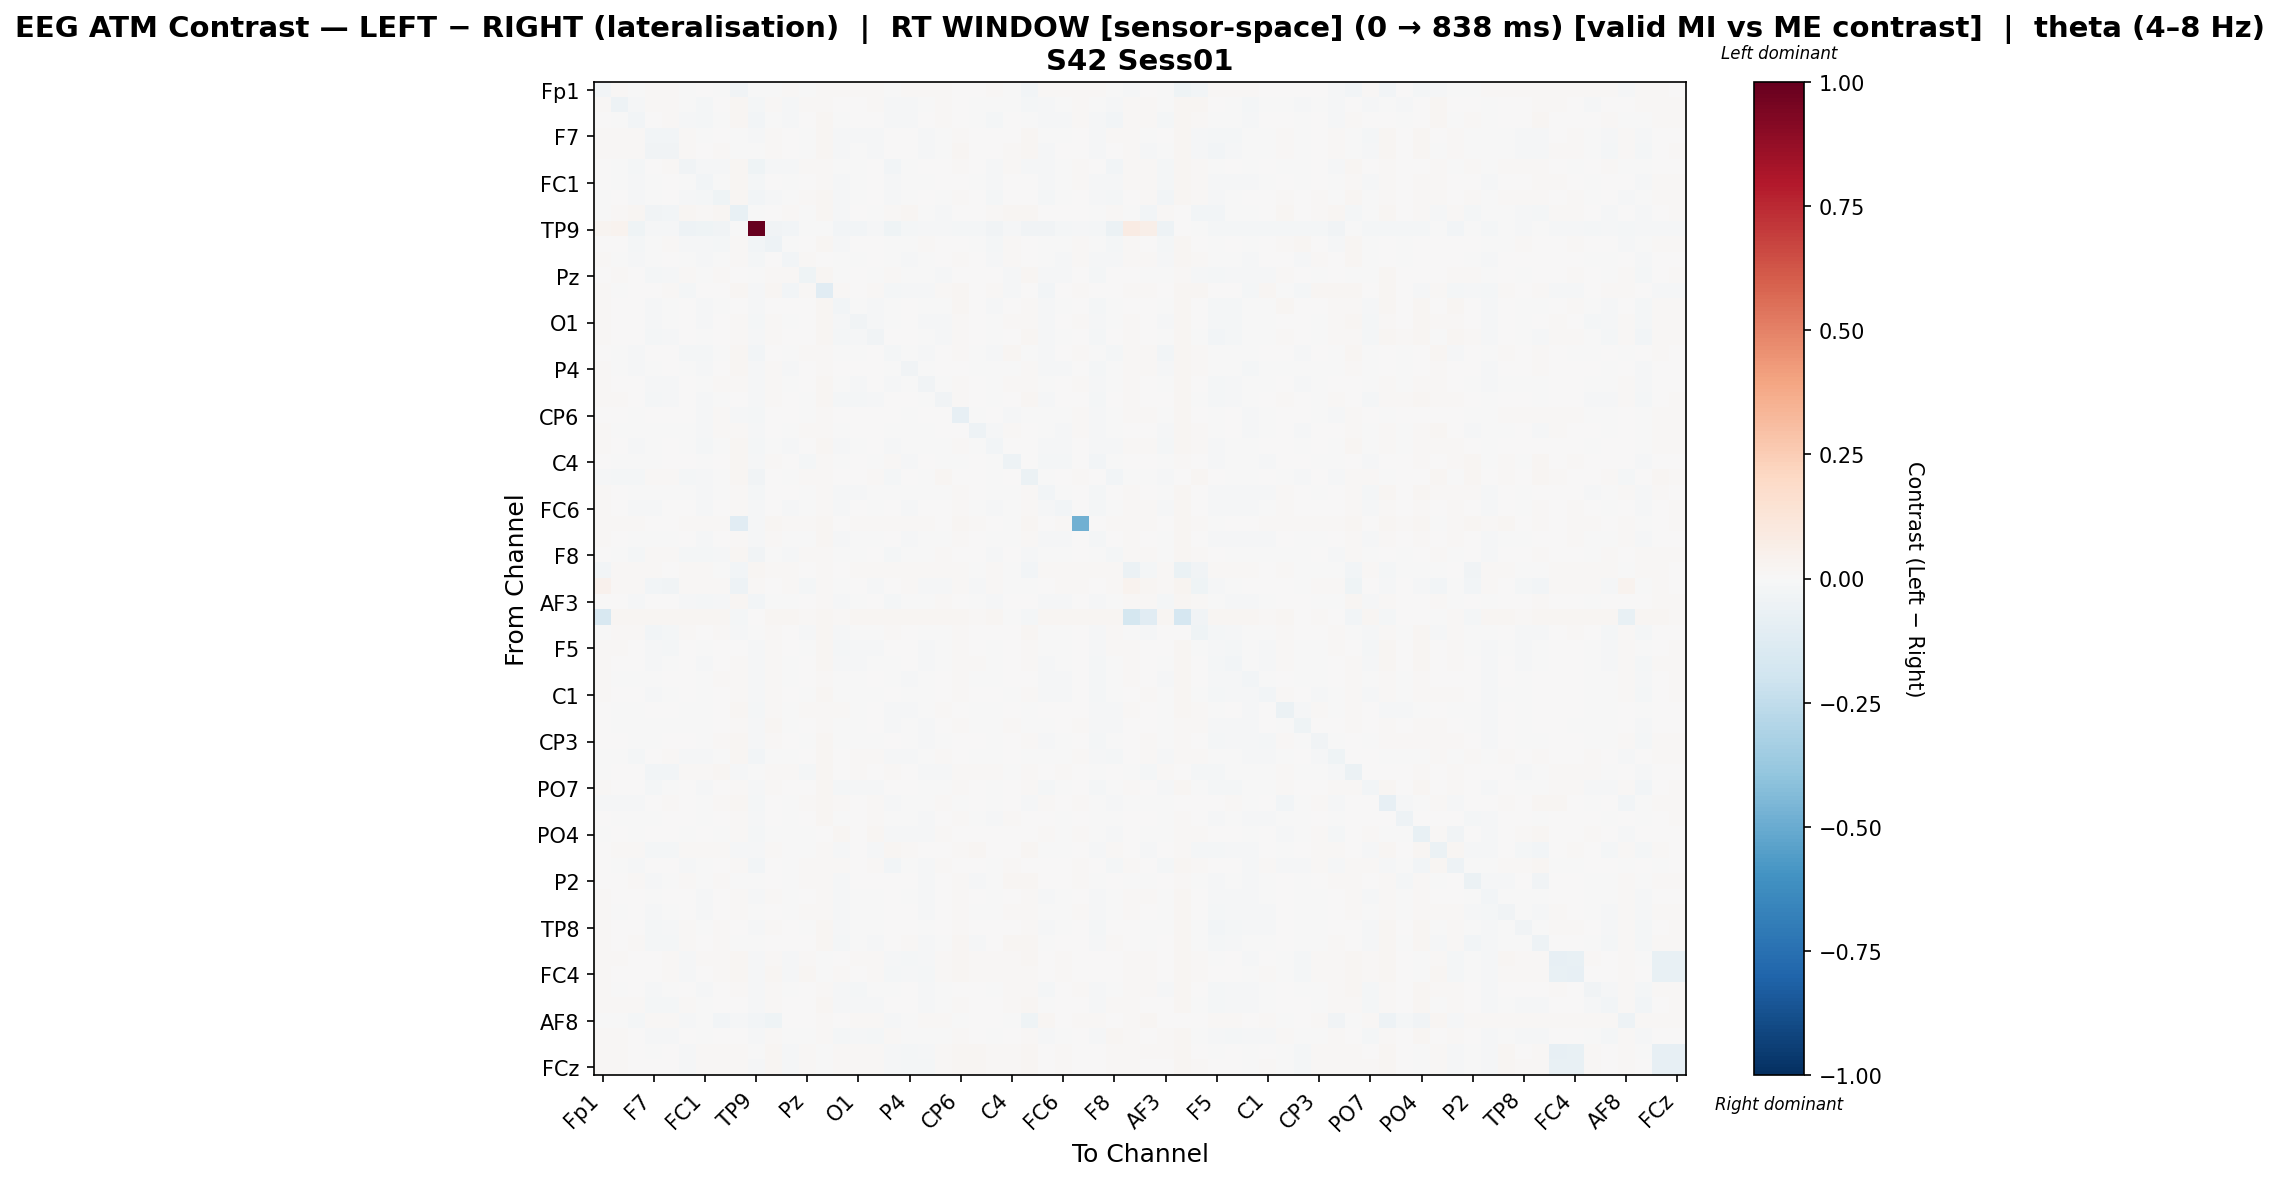

The table this chart was drawn from, first rows:
, Fp1, Fz, F3, F7, FT9, FC5, FC1, C3, T7, TP9, CP5, CP1, Pz, P3, P7, O1, Oz, O2, P4, P8, TP10, CP6, CP2
Fp1, -0.0303, 0.008683, -0.001151, 0.009581, 0.01119, -0.001151, 0.001723, -0.007432, -0.03191, -0.002691, -0.0004702, 0.00989, -0.001102, 0.01031, 0.009581, 0.009581, 0.009006, -0.0005765, 0.009643, 0.01051, 0.009581, 0.0002964, 0.00581
Fz, 0.009577, -0.04882, -0.007865, 0.0113, 0.01115, -0.006995, -0.01868, 0.002243, 0.01806, -0.01696, 0.007942, -0.01502, 0.01026, 0.01185, 0.001926, 0.0009276, 0.009362, -0.009137, -0.009852, -0.005196, 0.01298, 0.002106, -0.002075
F3, 0.00497, -0.0006906, -0.03107, 0.004243, 0.01168, -0.01494, -0.01684, -0.00726, 0.01953, -0.02897, -0.003985, -0.009733, 0.005771, 0.01647, -0.001368, 0.00384, 0.007629, -0.01488, -0.009353, 0.002229, 0.00808, 0.004976, -0.001905
F7, 0.009941, 0.01277, 0.008682, -0.02426, -0.02652, 0.008393, -0.0008216, 0.00504, -0.003529, -0.008626, 0.008762, 0.002741, -0.002624, 0.01678, -0.0155, -0.008266, -0.01054, 0.004498, 0.004714, -0.009856, -0.006558, 0.01437, 0.004477
FT9, 0.01023, 0.009896, 0.01188, -0.03534, -0.0386, 0.01208, 0.003096, 0.009162, -0.006215, -0.007057, 0.01387, 0.005231, -0.0007511, 0.01827, -0.01285, -0.005097, -0.008051, 0.002521, 0.006834, -0.01224, -0.005012, 0.01594, 0.002389
FC5, 0.002823, -0.002646, -0.02103, 0.003885, 0.01217, -0.03642, -0.0152, -0.01053, 0.01989, -0.03997, -0.009946, -0.008479, 0.01204, 0.01017, -0.004348, -0.001632, 0.007247, -0.02347, -0.003462, 0.002312, 0.006713, 0.007907, 0.002537
FC1, 0.00742, -0.002187, -0.008684, -0.00225, 0.00622, -0.004995, -0.02922, -0.004882, 0.01776, -0.02182, 0.003644, -0.004786, 0.00643, 0.01549, -0.009718, -0.003426, 0.001229, -0.01124, -0.003154, -0.001722, 0.0008195, 0.007574, -0.002535
C3, -0.0001231, 0.002523, -0.01349, -0.003758, 0.006114, -0.01186, -0.02049, -0.0455, 0.01997, -0.02949, -0.01028, -0.00477, 0.008625, 0.01579, -0.01366, -0.005162, 0.004903, -0.01508, -0.001638, 0.005253, -0.003114, 0.01348, 0.006777
T7, -0.003789, 0.01236, 0.01617, -0.03262, -0.03116, 0.01725, 0.01178, 0.01795, -0.07464, -0.002117, 0.005999, 0.00793, -0.003026, 0.01953, -0.01219, 0.003058, -0.001016, 0.0127, 0.01741, -0.007406, -0.007993, 0.002873, 0.002932
TP9, 0.02836, 0.0387, -0.04448, -0.01474, -0.01135, -0.05243, -0.04153, -0.0379, -0.002074, 1.0, -0.03499, -0.0271, -0.006537, -0.005145, -0.02845, -0.02975, -0.01127, -0.04514, -0.02095, -0.01446, -0.01185, -0.01851, -0.018
CP5, 0.003604, 0.005201, -0.01646, -0.003512, 0.009533, -0.01385, -0.01359, -0.01644, 0.008448, -0.02993, -0.0487, -0.001678, 0.006365, 0.02033, -0.01022, 0.005042, 0.003837, -0.006534, -0.0009091, 0.009353, 0.002934, 0.007597, -0.002877
CP1, 0.01, -0.004911, -0.008455, -0.00283, 0.005159, -0.004679, -0.01059, -0.0002409, 0.01517, -0.01662, 0.007541, -0.02998, 0.01137, 0.007402, -0.00391, -0.002875, 0.002009, -0.006144, -0.009061, -0.005576, 0.004862, 0.01094, 0.0004035
Pz, 0.007296, 0.01122, 0.002372, -0.01644, -0.008016, 0.01015, -0.0021, 0.008399, 0.004768, -0.005942, 0.009732, 0.008163, -0.04088, 0.01797, -0.00407, 0.0009914, -0.002309, 0.00976, -0.005916, -0.000585, -0.008723, 0.007339, 0.00725
P3, 0.009703, -0.002026, 0.003215, 0.006378, 0.009093, -0.01881, 0.003167, 0.007336, 0.0178, -0.009404, 0.01921, -0.02781, 0.01074, -0.1137, 0.009339, 0.00557, 0.008036, -0.01896, -0.01552, -0.008359, 0.0127, 0.0161, 0.004287
P7, 0.009883, 0.006383, 0.002155, -0.01552, -0.006937, 0.002196, -0.01018, -0.001125, 0.006922, -0.01542, 0.005365, 0.0004323, 0.004745, 0.01749, -0.03059, -0.006143, -0.01106, -0.002549, 0.004258, -0.004489, -0.005586, 0.01618, 0.003244
O1, 0.009883, 0.00322, 0.004699, -0.0141, -0.004274, 0.0006892, -0.007891, 0.0008663, 0.01246, -0.01866, 0.01254, -0.001402, 0.006395, 0.01693, -0.01203, -0.03471, -0.008138, -0.006686, 0.001705, -0.01236, -0.008896, 0.01284, 0.006422
Oz, 0.009714, 0.007699, 0.006058, -0.01936, -0.01022, 0.005969, -0.004855, 0.006578, 0.00923, -0.008932, 0.01007, 0.001649, 0.001129, 0.01691, -0.0204, -0.0105, -0.03399, 0.004571, 0.003625, -0.003892, -0.01026, 0.01249, 0.005598
O2, 0.005187, -0.002685, -0.01373, 0.001187, 0.003602, -0.01646, -0.018, -0.007244, 0.01837, -0.03092, 0.003602, -0.005779, 0.01434, 0.01266, -0.005896, -0.00754, 0.007293, -0.02157, -0.004296, -0.01373, 0.006043, 0.01065, -1.6543077080772633e-05
P4, 0.009883, -5.1794756623217055e-05, -0.008328, -0.0002903, 0.006593, -0.000227, -0.008387, 0.002237, 0.02, -0.01389, 0.008725, -0.009843, 9.87675086569e-05, 0.01312, 0.001381, 0.000769, 0.005224, -0.005037, -0.03219, -0.003869, 0.005163, 0.007508, -0.003991
P8, 0.01012, 0.0007753, 0.003623, -0.01283, -0.00961, 0.003509, -0.003835, 0.009659, 0.00812, -0.01024, 0.01502, -0.002679, 0.006338, 0.01751, -0.006286, -0.009852, 5.3187145159781714e-05, -0.01059, -0.0009812, -0.03412, -9.249463353173636e-05, 0.01502, 0.005503
TP10, 0.009941, 0.0106, 0.006858, -0.0197, -0.01067, 0.005899, -0.008042, -0.001403, 0.002945, -0.009447, 0.008087, 0.003148, -0.005899, 0.01781, -0.01811, -0.01586, -0.01508, 0.002064, 0.00311, -0.005579, -0.03594, 0.01195, 0.003908
CP6, 0.004665, 0.004193, -0.004806, 0.0006299, 0.007615, 0.001819, -0.01424, 0.007814, -0.008387, -0.01831, 0.003672, 0.0003919, -0.002915, 0.01269, 0.002525, 0.003839, 0.001509, 0.003232, -0.002883, 0.006385, 0.002862, -0.08053, -0.006683
CP2, 0.00834, -0.002538, -0.004739, -0.003701, -0.002403, -3.5631792836028456e-05, -0.01342, 0.007995, 0.009534, -0.01261, 0.003604, -0.003817, 0.008244, 0.01139, -0.005558, 0.00302, 0.002732, -0.004673, -0.007426, -0.0001441, 0.001953, 0.006553, -0.05065
Cz, 0.009819, 0.0006674, -0.01271, -0.003775, 0.005518, -0.002808, -0.01896, -0.005743, 0.01807, -0.01857, -0.0005324, -0.008093, 0.006679, 0.01874, -0.01387, -0.002317, 0.00104, -0.009719, -0.00391, -0.001403, -0.001112, 0.01428, -0.002686
C4, 0.004, -0.002141, -0.003224, -0.004798, 0.004868, 0.006683, -0.00642, 0.003658, 0.0176, -0.008603, 0.009192, 0.00306, -0.01925, 0.01103, -0.001504, 0.006744, -0.002684, 0.01147, -0.0129, 0.007361, -3.471949531380776e-05, -0.002046, 0.005745
T8, -0.01483, -0.01939, -0.01589, 0.01123, 0.01333, -0.01745, -0.01448, -0.00205, 0.01732, -0.03336, 0.003375, -0.007481, 0.0156, 0.01226, 0.002993, 0.004447, 0.01507, -0.01866, 0.0002472, -0.0009663, 0.01564, 0.001923, 0.0001791
FT10, 0.009883, 0.00254, -0.002349, -0.006255, -0.002884, -0.0007285, -0.0121, -0.003813, 0.0134, -0.01802, 0.006945, 0.001523, -0.001226, 0.01194, -0.01489, -0.008077, -0.005949, -0.004065, -0.003466, -0.002467, -0.002099, 0.01098, 0.002484
FC6, 0.009883, 0.003017, -0.008181, -0.008163, 0.0008256, 0.003267, -0.009979, 0.0009475, 0.01535, -0.01288, 0.006231, -0.007898, -0.00256, 0.01512, -0.008287, 0.0005936, -0.003915, 0.0006894, -0.01052, 0.001642, 0.004828, 0.009672, -0.002351
FC2, 0.009883, 0.0105, 0.01043, 0.001128, 0.006686, 0.01092, 0.009884, 0.01075, -0.1096, -0.007983, 0.01623, 0.0125, 0.01334, 0.01795, 0.006466, 0.01051, 0.009837, 0.009604, 0.009274, 0.01133, 0.003431, 0.01987, 0.0156
F4, 0.009883, 0.006989, -0.0008261, -0.004537, -0.004387, 0.006244, -0.01, 0.002024, 0.01225, -0.01082, 0.01069, -0.003006, -0.003082, 0.01605, -0.01083, -0.004682, -0.006236, 0.002477, -0.007872, -0.004099, -0.0009732, 0.007821, 0.001662
F8, 0.005133, -0.001, -0.021, 0.00793, 0.008341, -0.01885, -0.02055, -0.01255, 0.01744, -0.03719, -0.003836, -0.009399, 0.009265, 0.01552, -0.005546, -0.007434, 0.006454, -0.01683, -0.00536, -0.003357, 0.01007, 0.006434, 0.003082
Fp2, -0.02915, 0.009474, 0.009474, 0.009474, 0.002021, 0.009474, 0.009474, -0.0001589, -0.02715, 0.01733, 0.01007, 0.009772, 0.0004015, 0.01054, 0.001806, 0.009474, 0.009474, 0.009211, 0.009474, 0.01037, 0.009474, 0.01007, -0.006225
AF7, 0.04585, 0.009838, 0.009904, -0.02607, -0.03847, 0.009904, 0.009904, 0.01024, -0.04898, 0.01339, 0.002952, 0.01024, -0.01847, 0.01231, -0.006676, 2.0663687692775154e-05, -0.009229, 0.006475, 0.009971, -0.01346, -0.008699, 0.01064, -0.0103
AF3, 0.005964, 0.001737, -0.0138, 0.001957, 0.003032, -0.01081, -0.02101, -0.01125, 0.01807, -0.02908, -0.001323, -0.004139, 0.006232, 0.01489, -0.008433, -0.007153, 0.002754, -0.01825, -0.005482, -0.001106, 0.009134, 0.007743, -0.001695
AFz, -0.1576, 0.01604, 0.01862, 0.01639, 0.01605, 0.0191, 0.01896, 0.01897, -0.02197, 0.0, 0.01986, 0.01973, 0.008446, 0.02014, 0.01515, 0.0191, 0.01952, 0.01799, 0.01966, 0.01966, 0.0182, 0.01986, 0.01109
F1, -0.0006543, 0.01402, 0.0117, -0.02701, -0.02089, 0.01319, 0.00623, 0.01263, -0.008371, -0.005047, 0.009978, 0.006097, -0.008301, 0.01978, -0.009371, -0.001537, -0.007642, 0.007955, 0.006749, -0.0001998, -0.003292, 0.01434, 0.006738
F5, 0.009941, 0.01138, 0.005906, -0.01102, -0.01669, 0.005336, -0.00602, 0.002858, 0.00118, -0.01078, 0.008103, 0.001497, -0.00253, 0.01585, -0.0166, -0.008754, -0.009833, 0.004294, 0.002694, -0.01088, -0.002707, 0.01277, 0.005108
FT7, 0.009883, 0.004891, 0.003374, -0.01474, -0.006132, 0.004825, -0.0081, 0.002578, 0.01025, -0.01317, 0.01248, -0.000156, 0.0006133, 0.01652, -0.01417, -0.008525, -0.006544, -0.0006066, 0.0004603, -0.009266, -0.001396, 0.01455, 0.009393
FC3, 0.01006, -0.001322, -0.002252, -0.004609, 0.003042, 0.003268, -0.007391, 0.008027, 0.01176, -0.01335, 0.01129, -0.00775, 0.00206, 0.01304, -0.002993, -0.0008948, 0.002546, -0.001494, -0.011, -0.004049, 0.005052, 0.008233, -0.002721
C1, 0.008439, 0.001257, 0.001154, -0.009624, -0.000533, 0.00608, -0.004633, 0.00681, 0.01226, -0.01066, 0.01048, 0.003813, -0.005807, 0.02049, -0.006107, -0.002624, -0.0002229, 0.004416, -0.005314, -0.007152, 0.005027, 0.00799, 0.003571
C5, 0.005359, -0.004128, -0.006775, 0.004036, 0.003769, -0.002595, -0.002385, 0.006951, 0.02219, -0.01851, 0.01265, -0.005112, 0.0141, 0.0131, 0.0114, -0.005813, 0.005938, -0.008347, -0.008472, -0.006081, 0.01363, 0.006141, -0.001164
TP7, 0.006585, -0.002763, -0.003103, -0.005053, -0.001312, -0.002653, -0.00707, 0.00592, 0.01236, -0.01268, 0.01841, -0.006759, 0.005772, 0.01139, -0.003351, -0.0008481, 0.002425, -0.008955, -0.005065, -0.01208, 0.004315, 0.01478, -0.002212
CP3, 0.005403, 0.002462, -0.001455, -0.007178, 0.002357, 0.004839, -0.006436, 0.0104, 0.0167, -0.01304, 0.01165, 0.006302, -0.004805, 0.02199, -0.006294, -0.00487, -0.003244, 0.0004402, -0.006897, -0.01279, -0.0006978, 0.006318, 0.001126
P1, -0.0006415, -0.002378, -0.01763, 0.006318, 0.0129, -0.008785, -0.01278, -0.001227, 0.02018, -0.02705, -0.001528, -0.001765, 0.002244, 0.02128, 0.004456, 0.009889, 0.0141, -0.00811, -0.01224, -0.0005414, 0.01071, 0.001483, -0.000133
P5, -0.006816, 0.004561, 0.007576, -0.02828, -0.02658, 0.01215, 0.007991, 0.01578, -0.01433, -0.004595, 0.01394, 0.009811, -0.01776, 0.02194, 0.002394, 0.01055, 0.005362, 0.01013, 0.002765, -0.01086, -0.009697, 0.0108, 0.01019
PO7, 0.009883, 0.001273, 0.006554, -0.01648, -0.006036, 0.004404, -0.01001, 0.002608, 0.01201, -0.01314, 0.009917, 0.0006307, 0.003619, 0.01698, -0.0165, -0.01145, -0.01342, 0.0001479, 0.0008913, -0.002858, -0.006659, 0.01247, 0.005695
PO3, -0.01111, -0.01181, -0.01474, 0.006953, 0.01134, 0.0004849, -0.003093, 0.008966, 0.02086, -0.01718, 0.001801, -0.005088, 0.01303, 0.02067, 0.01128, 0.0007692, 0.008377, -0.008459, -0.001883, -0.00184, 0.01402, -0.001456, 0.006565
POz, 0.007563, -0.0003, -0.001327, -0.003547, 0.0004171, 0.004492, -0.005129, 0.00734, 0.008115, -0.01254, 0.004915, -0.006832, 0.007616, 0.01605, -0.006454, 0.005641, 0.01074, -0.002703, -0.001505, -0.007977, 0.007503, 0.01307, -0.005253
PO4, -0.005946, 0.001919, -0.007617, 0.002481, 0.006561, -0.0002924, 0.0001304, -0.0009323, 0.008538, -0.01565, -0.004217, -0.006447, -0.004669, 0.007004, 0.01981, 0.00469, 0.02013, -0.01172, -0.01206, -0.00807, 0.0111, 0.001934, 0.004752
PO8, 0.004041, 0.01279, 0.01378, -0.02047, -0.01769, 0.01215, 0.009433, 0.012, -0.01232, -0.00839, 0.008851, -0.000756, -0.0005334, 0.01415, -0.01311, 0.00191, -0.01341, 0.01814, 0.00865, 0.007763, 0.005168, 0.01068, 0.01624
P6, 0.0004844, -9.470714710709464e-05, -0.01493, 0.004135, 0.007362, -0.01353, -0.007604, 0.00508, 0.01359, -0.02531, 0.005602, -0.007443, 0.01061, 0.009112, 0.01421, 0.003142, 0.01552, -0.02978, -0.004367, -0.01198, 0.009317, 0.001617, 0.002403
P2, 0.00406, 0.000449, 0.009505, -0.009438, -0.007128, 0.007987, -0.004067, 0.01236, -0.004719, -0.00341, 0.004702, -0.003784, 0.01093, 0.01179, -0.008785, 0.003151, 0.0074, 0.0001211, 0.007627, -0.009948, 0.00261, 0.01028, -0.01555
CPz, 0.01012, 0.002437, 4.790356775843879e-05, -0.00663, 0.003724, 0.001867, -0.008559, 0.006029, 0.01265, -0.01056, 0.009511, -0.007228, 0.005905, 0.01217, -0.008298, -0.005295, -0.001908, 0.0002409, -0.004812, -0.008655, 0.004357, 0.013, 0.005406
CP4, 0.01001, -0.005346, 0.003483, -0.01163, -0.003872, 0.003764, -0.008332, 0.006931, 0.00809, -0.007263, 0.002586, -0.004914, 0.008821, 0.01552, -0.007888, -0.003629, -0.002778, 0.002314, 0.004311, -0.01041, 0.005943, 0.01445, -0.006872
TP8, 0.009883, 0.006438, 0.005784, -0.01963, -0.01421, 0.008738, -0.0008638, 0.01072, 0.004434, -0.01111, 0.01345, 0.004197, -0.0001145, 0.01667, -0.0122, -0.0008093, -0.004977, 0.004269, 0.001125, -0.007596, 0.006991, 0.01489, 0.004169
C6, 0.01006, 0.005888, 0.01344, -0.01898, -0.01674, 0.009669, 0.003748, 0.01439, -0.0008737, -0.003871, 0.006935, 0.004538, 0.003578, 0.01825, -0.01643, -0.0007052, -0.01227, 0.006347, 0.01064, -0.0115, -0.005832, 0.01595, -0.008471
C2, 0.009883, 0.009765, 0.003557, 0.003377, 0.009369, -0.01006, 0.009087, 0.01066, 0.01656, -0.008665, 0.01467, -0.0123, 0.01302, -0.0009647, 0.007786, 0.01023, 0.01232, -0.01502, -0.01705, -0.01509, 0.009598, 0.01945, 0.01545
FC4, 0.009883, 0.003605, 0.002255, 0.005503, 0.01173, -0.0143, 0.006989, 0.01278, 0.01863, -0.009674, 0.01673, -0.01344, 0.01574, -0.0006121, 0.009538, 0.007563, 0.01243, -0.0188, -0.01383, -0.01902, 0.01008, 0.01944, 0.01359
FT8, 0.009883, -0.004248, 0.00699, -0.01393, -0.004104, 0.004328, -0.01415, 0.00261, 0.0124, -0.01246, 0.01235, -0.0007534, 0.007662, 0.01559, -0.009572, -0.0212, -0.003627, -0.005872, 0.001606, -0.009617, -0.006993, 0.007658, 0.003715
F6, 0.009883, 0.008862, 0.01096, -0.01974, -0.0158, 0.01061, -3.290271241412206e-05, 0.007805, 0.003265, -0.009241, 0.01423, 1.0841516429664252e-05, 0.001456, 0.01721, -0.0146, -0.01169, -0.01375, 0.005928, 0.002302, -0.007878, -0.005613, 0.0112, 0.004591
... 4 more rows
